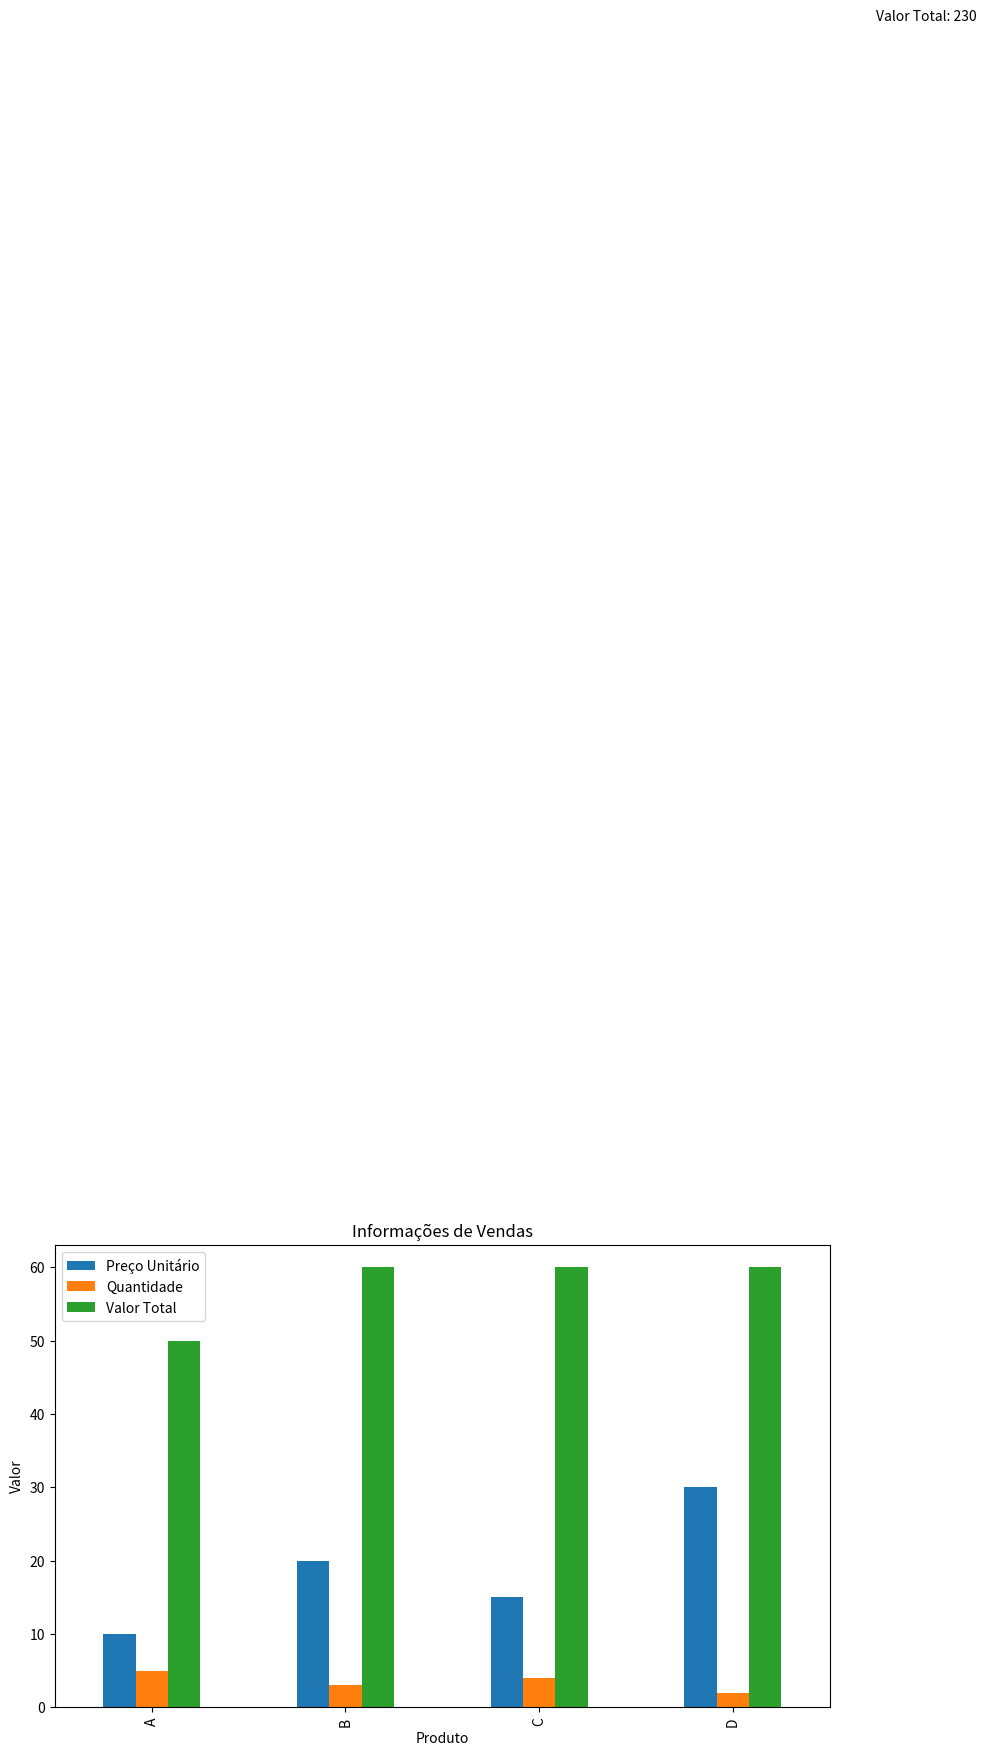

Write Python code to recreate this figure.
import pandas as pd
import matplotlib.pyplot as plt

dados = {
    'Produto': ['A', 'B', 'C', 'D'],
    'Preço Unitário': [10, 20, 15, 30],
    'Quantidade': [5, 3, 4, 2]
}
df = pd.DataFrame(dados)

df['Valor Total'] = df['Preço Unitário'] * df['Quantidade']

soma_valores_totais = df['Valor Total'].sum()

df.plot(x='Produto', y=['Preço Unitário', 'Quantidade', 'Valor Total'], kind='bar', figsize=(10, 6))
plt.xlabel('Produto')
plt.ylabel('Valor')
plt.title('Informações de Vendas')
plt.legend(['Preço Unitário', 'Quantidade', 'Valor Total'])

plt.text(df.shape[0], soma_valores_totais, f'Valor Total: {soma_valores_totais}', ha='center')

plt.show()